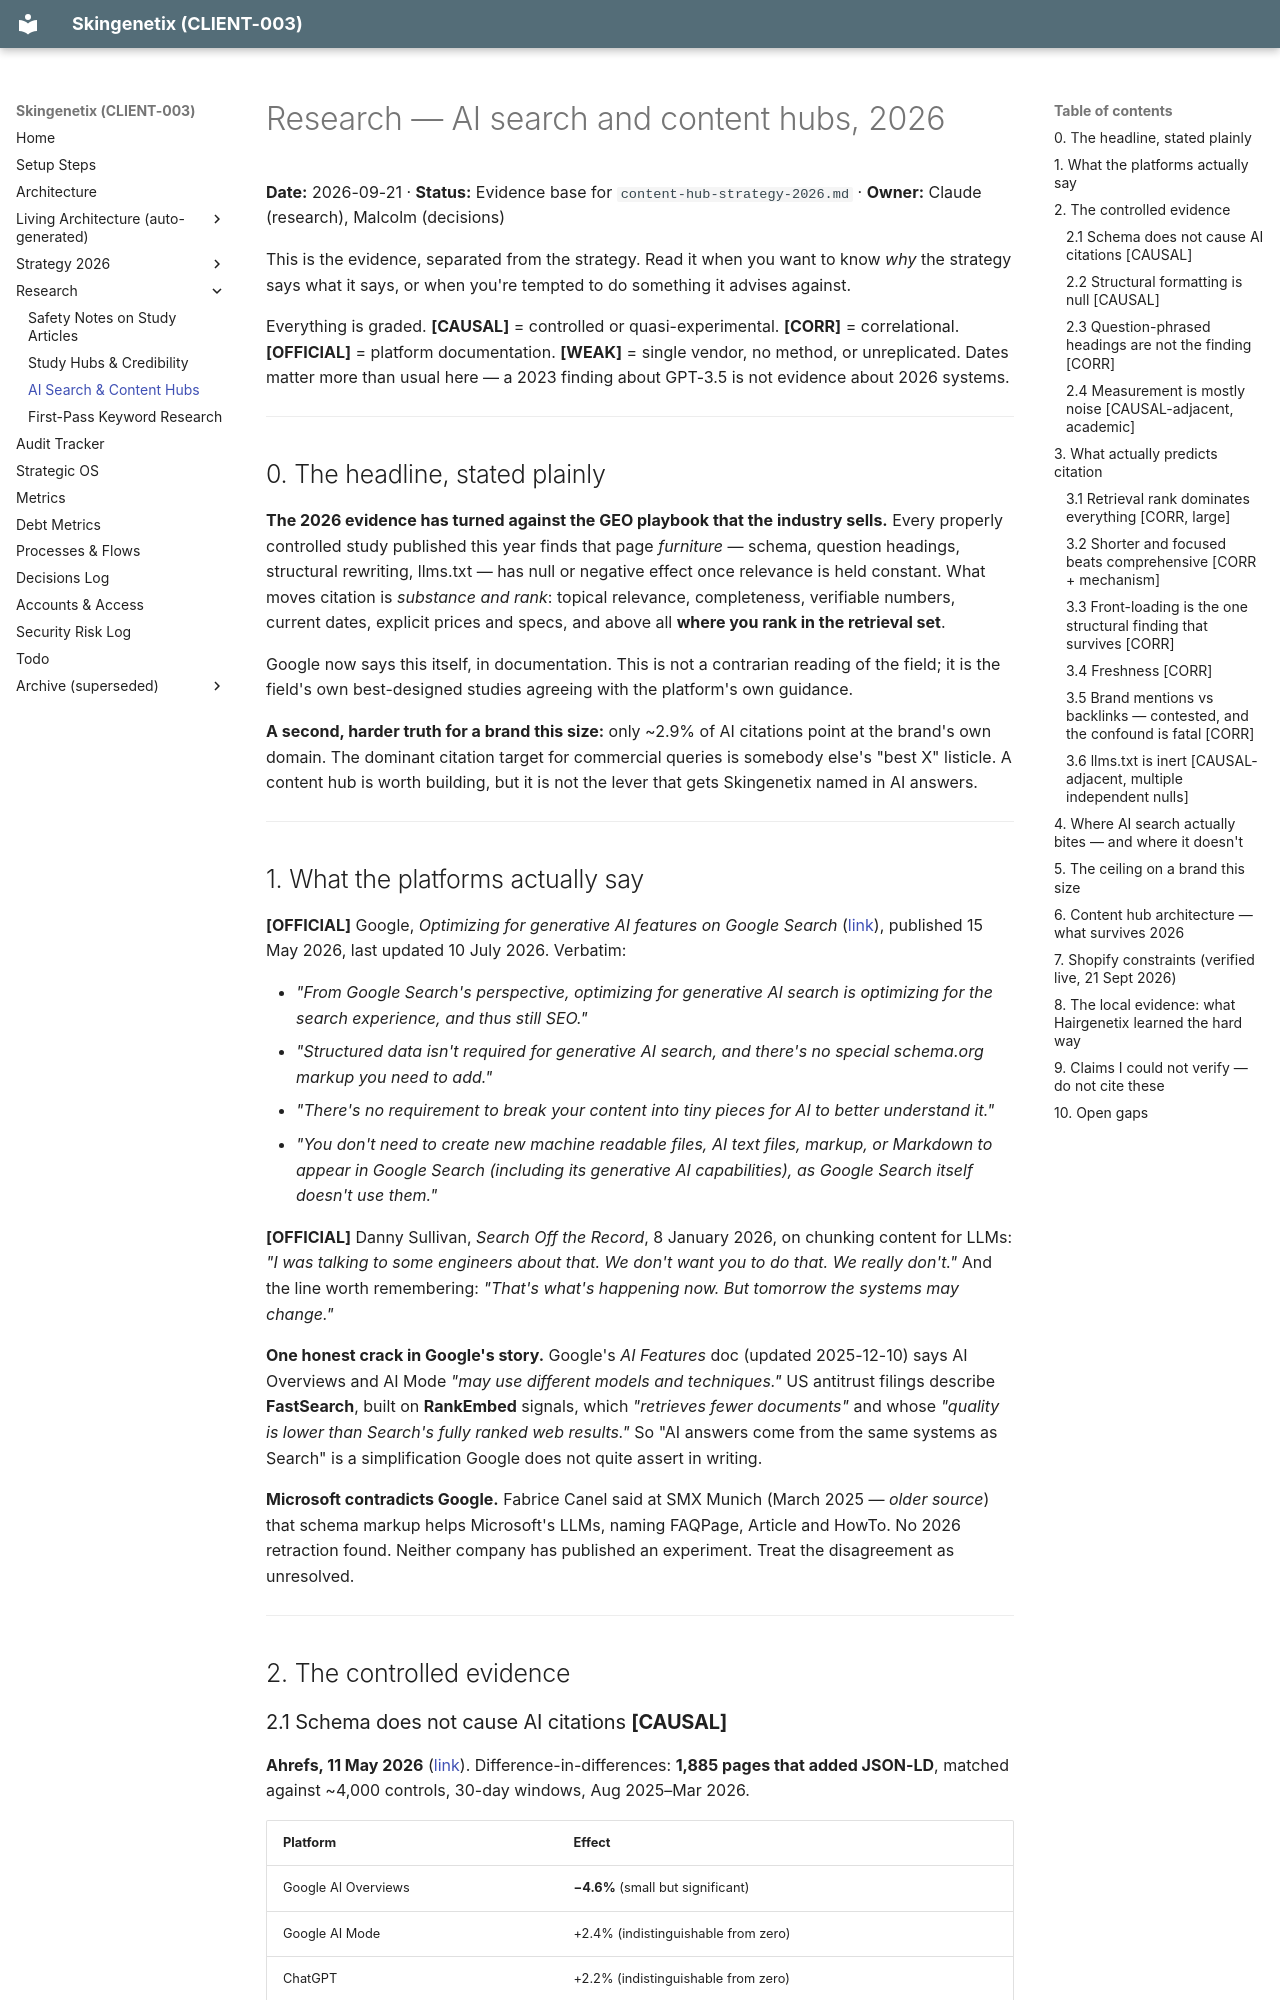

repository: MrSmithNL/skingenetix-website · page: research-2026-ai-search-and-content-hubs/index.html · generator: mkdocs

# Research — AI search and content hubs, 2026

**Date:** 2026-09-21 · **Status:** Evidence base for `content-hub-strategy-2026.md` · **Owner:** Claude (research), Malcolm (decisions)

This is the evidence, separated from the strategy. Read it when you want to know *why* the strategy
says what it says, or when you're tempted to do something it advises against.

Everything is graded. **[CAUSAL]** = controlled or quasi-experimental. **[CORR]** = correlational.
**[OFFICIAL]** = platform documentation. **[WEAK]** = single vendor, no method, or unreplicated.
Dates matter more than usual here — a 2023 finding about GPT-3.5 is not evidence about 2026 systems.

---

## 0. The headline, stated plainly

**The 2026 evidence has turned against the GEO playbook that the industry sells.** Every properly
controlled study published this year finds that page *furniture* — schema, question headings,
structural rewriting, llms.txt — has null or negative effect once relevance is held constant. What
moves citation is *substance and rank*: topical relevance, completeness, verifiable numbers, current
dates, explicit prices and specs, and above all **where you rank in the retrieval set**.

Google now says this itself, in documentation. This is not a contrarian reading of the field; it is
the field's own best-designed studies agreeing with the platform's own guidance.

**A second, harder truth for a brand this size:** only ~2.9% of AI citations point at the brand's own
domain. The dominant citation target for commercial queries is somebody else's "best X" listicle. A
content hub is worth building, but it is not the lever that gets Skingenetix named in AI answers.

---

## 1. What the platforms actually say

**[OFFICIAL]** Google, *Optimizing for generative AI features on Google Search*
([link](https://developers.google.com/search/docs/fundamentals/ai-optimization-guide)), published
15 May 2026, last updated 10 July 2026. Verbatim:

- *"From Google Search's perspective, optimizing for generative AI search is optimizing for the search experience, and thus still SEO."*
- *"Structured data isn't required for generative AI search, and there's no special schema.org markup you need to add."*
- *"There's no requirement to break your content into tiny pieces for AI to better understand it."*
- *"You don't need to create new machine readable files, AI text files, markup, or Markdown to appear in Google Search (including its generative AI capabilities), as Google Search itself doesn't use them."*

**[OFFICIAL]** Danny Sullivan, *Search Off the Record*, 8 January 2026, on chunking content for LLMs:
*"I was talking to some engineers about that. We don't want you to do that. We really don't."* And
the line worth remembering: *"That's what's happening now. But tomorrow the systems may change."*

**One honest crack in Google's story.** Google's *AI Features* doc (updated 2025-12-10) says AI
Overviews and AI Mode *"may use different models and techniques."* US antitrust filings describe
**FastSearch**, built on **RankEmbed** signals, which *"retrieves fewer documents"* and whose
*"quality is lower than Search's fully ranked web results."* So "AI answers come from the same
systems as Search" is a simplification Google does not quite assert in writing.

**Microsoft contradicts Google.** Fabrice Canel said at SMX Munich (March 2025 — *older source*) that
schema markup helps Microsoft's LLMs, naming FAQPage, Article and HowTo. No 2026 retraction found.
Neither company has published an experiment. Treat the disagreement as unresolved.

---

## 2. The controlled evidence
